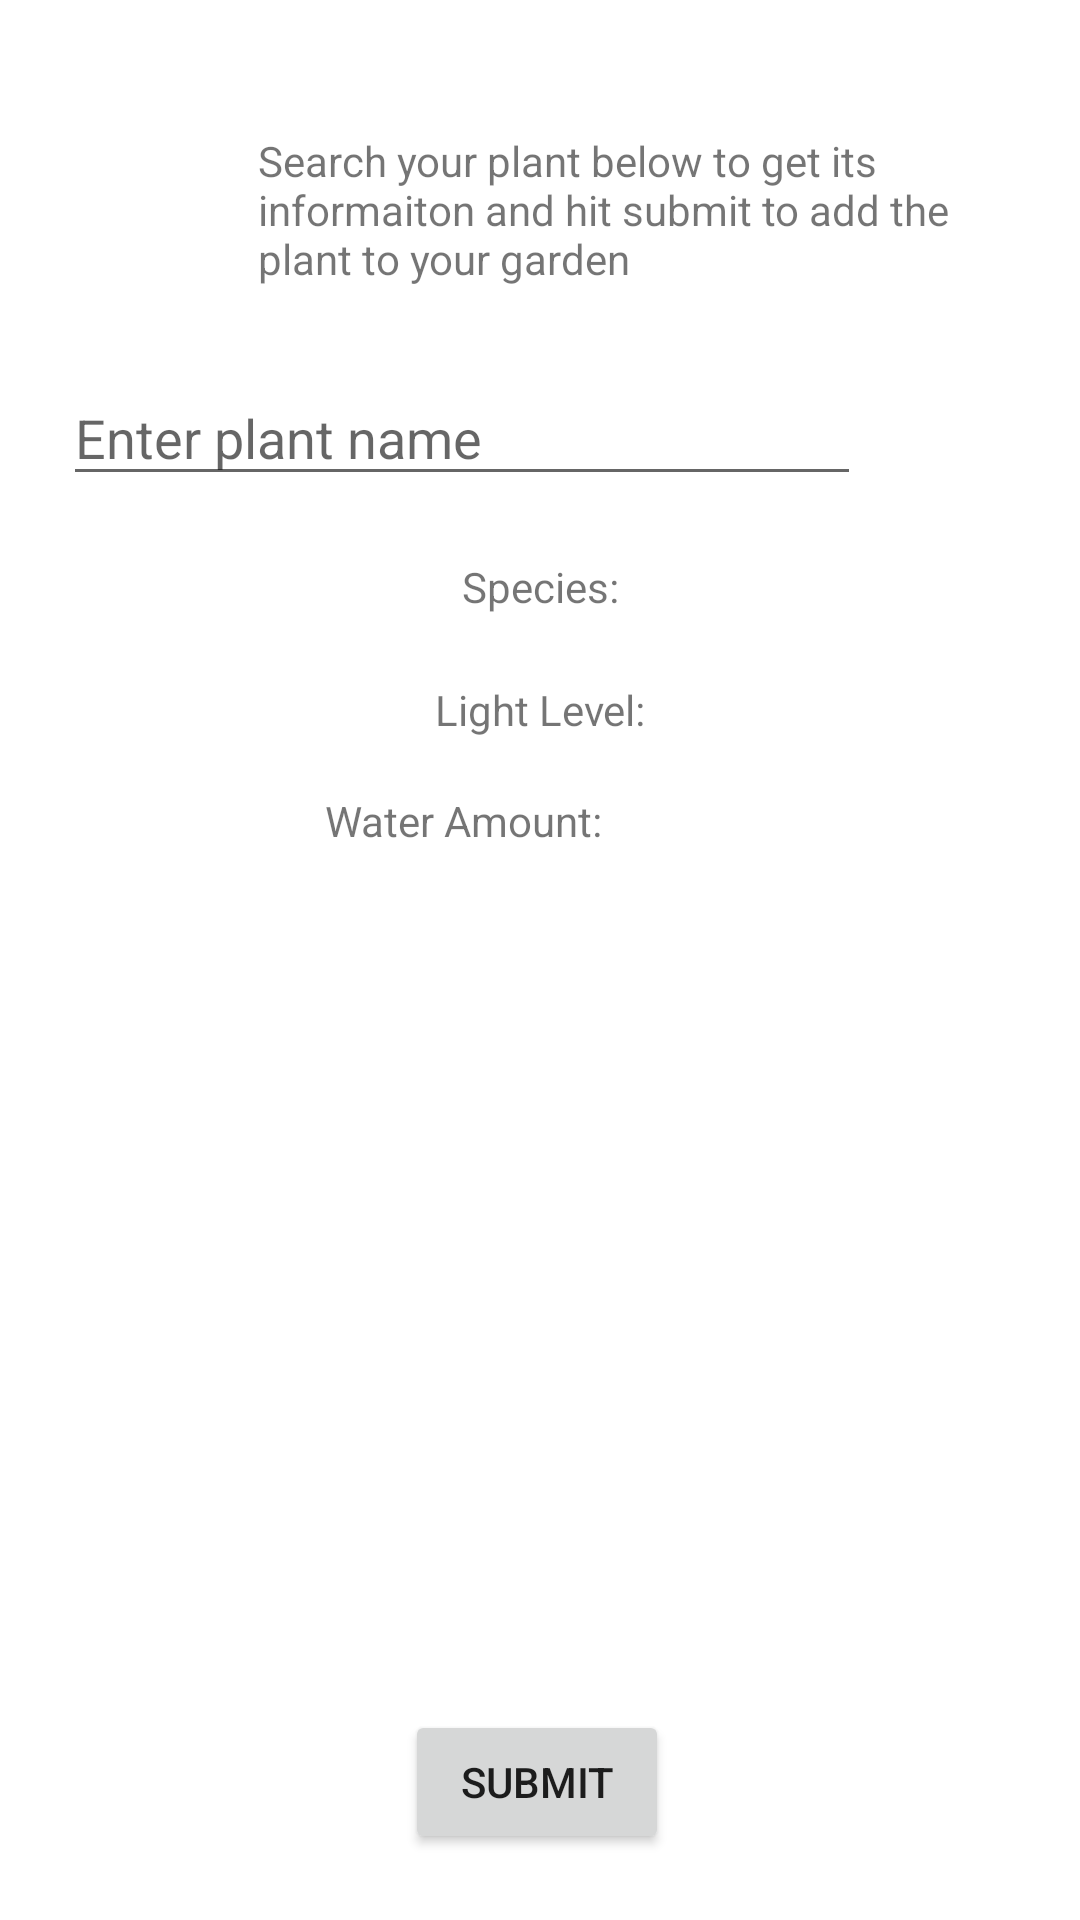

Here is an Android app screen rendered from its layout file. Give the layout XML and the strings, colors and styles it references.
<!-- AndroidManifest.xml: application theme Theme.Planterria -->
<!-- res/layout/activity_searchdatabase.xml -->
<?xml version="1.0" encoding="utf-8"?>
<androidx.constraintlayout.widget.ConstraintLayout xmlns:android="http://schemas.android.com/apk/res/android"
    xmlns:app="http://schemas.android.com/apk/res-auto"
    xmlns:tools="http://schemas.android.com/tools"
    android:layout_width="match_parent"
    android:layout_height="match_parent"
    tools:context=".searchDatabaseActivity">

    <TextView
        android:id="@+id/infoTV"
        android:layout_width="238dp"
        android:layout_height="0dp"
        android:layout_marginStart="86dp"
        android:layout_marginLeft="86dp"
        android:layout_marginTop="44dp"
        android:layout_marginEnd="87dp"
        android:layout_marginRight="87dp"
        android:text="Search your plant below to get its informaiton and hit submit to add the plant to your garden"
        app:layout_constraintEnd_toEndOf="parent"
        app:layout_constraintHorizontal_bias="0.0"
        app:layout_constraintStart_toStartOf="parent"
        app:layout_constraintTop_toTopOf="parent" />

    <Button
        android:id="@+id/backButton"
        android:layout_width="wrap_content"
        android:layout_height="wrap_content"
        android:layout_marginStart="161dp"
        android:layout_marginLeft="161dp"
        android:layout_marginTop="632dp"
        android:layout_marginEnd="162dp"
        android:layout_marginRight="162dp"
        android:layout_marginBottom="51dp"
        android:text="@string/back"
        app:layout_constraintBottom_toBottomOf="parent"
        app:layout_constraintEnd_toEndOf="parent"
        app:layout_constraintHorizontal_bias="0.0"
        app:layout_constraintStart_toStartOf="parent"
        app:layout_constraintTop_toTopOf="parent"
        app:layout_constraintVertical_bias="0.0" />

    <TextView
        android:id="@+id/plantName"
        android:layout_width="wrap_content"
        android:layout_height="wrap_content"
        android:layout_marginStart="179dp"
        android:layout_marginLeft="179dp"
        android:layout_marginEnd="179dp"
        android:layout_marginRight="179dp"
        android:layout_marginBottom="22dp"
        android:text="Species:"
        app:layout_constraintBottom_toTopOf="@+id/plantLight"
        app:layout_constraintEnd_toEndOf="parent"
        app:layout_constraintStart_toStartOf="parent" />

    <TextView
        android:id="@+id/plantLight"
        android:layout_width="wrap_content"
        android:layout_height="wrap_content"
        android:layout_marginStart="170dp"
        android:layout_marginLeft="170dp"
        android:layout_marginEnd="170dp"
        android:layout_marginRight="170dp"
        android:layout_marginBottom="18dp"
        android:text="Light Level:"
        app:layout_constraintBottom_toTopOf="@+id/waterInfo"
        app:layout_constraintEnd_toEndOf="parent"
        app:layout_constraintStart_toStartOf="parent" />

    <TextView
        android:id="@+id/waterInfo"
        android:layout_width="wrap_content"
        android:layout_height="wrap_content"
        android:layout_marginStart="160dp"
        android:layout_marginLeft="160dp"
        android:layout_marginEnd="159dp"
        android:layout_marginRight="159dp"
        android:layout_marginBottom="287dp"
        android:text="Water Amount:"
        app:layout_constraintBottom_toTopOf="@+id/submitButton"
        app:layout_constraintEnd_toEndOf="parent"
        app:layout_constraintHorizontal_bias="1.0"
        app:layout_constraintStart_toStartOf="parent" />

    <com.google.android.material.textfield.TextInputEditText
        android:id="@+id/nameInput"
        android:layout_width="266dp"
        android:layout_height="42dp"
        android:layout_marginStart="72dp"
        android:layout_marginLeft="72dp"
        android:layout_marginTop="27dp"
        android:layout_marginEnd="73dp"
        android:layout_marginRight="73dp"
        android:layout_marginBottom="20dp"
        android:hint="@string/enter_plant_name"
        app:layout_constraintBottom_toTopOf="@+id/plantName"
        app:layout_constraintEnd_toEndOf="parent"
        app:layout_constraintHorizontal_bias="1.0"
        app:layout_constraintStart_toStartOf="parent"
        app:layout_constraintTop_toBottomOf="@+id/infoTV" />

    <Button
        android:id="@+id/submitButton"
        android:layout_width="wrap_content"
        android:layout_height="wrap_content"
        android:layout_marginStart="160dp"
        android:layout_marginLeft="160dp"
        android:layout_marginEnd="162dp"
        android:layout_marginRight="162dp"
        android:layout_marginBottom="14dp"
        android:text="Submit"
        app:layout_constraintBottom_toTopOf="@+id/backButton"
        app:layout_constraintEnd_toEndOf="parent"
        app:layout_constraintStart_toStartOf="parent" />

</androidx.constraintlayout.widget.ConstraintLayout>
<!-- resources referenced by this layout -->
<resources>
  <string name="back">back</string>
  <string name="enter_plant_name">Enter plant name</string>
  <style name="Theme.Planterria" parent="Theme.MaterialComponents.DayNight.DarkActionBar">
          
          <item name="colorPrimary">#1B5E25</item>
          <item name="colorPrimaryVariant">#1B5E25</item>
          <item name="colorOnPrimary">@color/white</item>
          
          <item name="colorSecondary">@color/teal_200</item>
          <item name="colorSecondaryVariant">@color/teal_700</item>
          <item name="colorOnSecondary">@color/black</item>
          
          <item name="android:statusBarColor" tools:targetApi="l">?attr/colorPrimaryVariant</item>
          
      </style>
  <!-- not gathered from this repository: default colours our renderer supplied (Android Studio template values) -->
  <color name="teal_200">#FF03DAC5</color>
  <color name="teal_700">#FF018786</color>
  <color name="black">#FF000000</color>
  <color name="white">#FFFFFFFF</color>
</resources>
